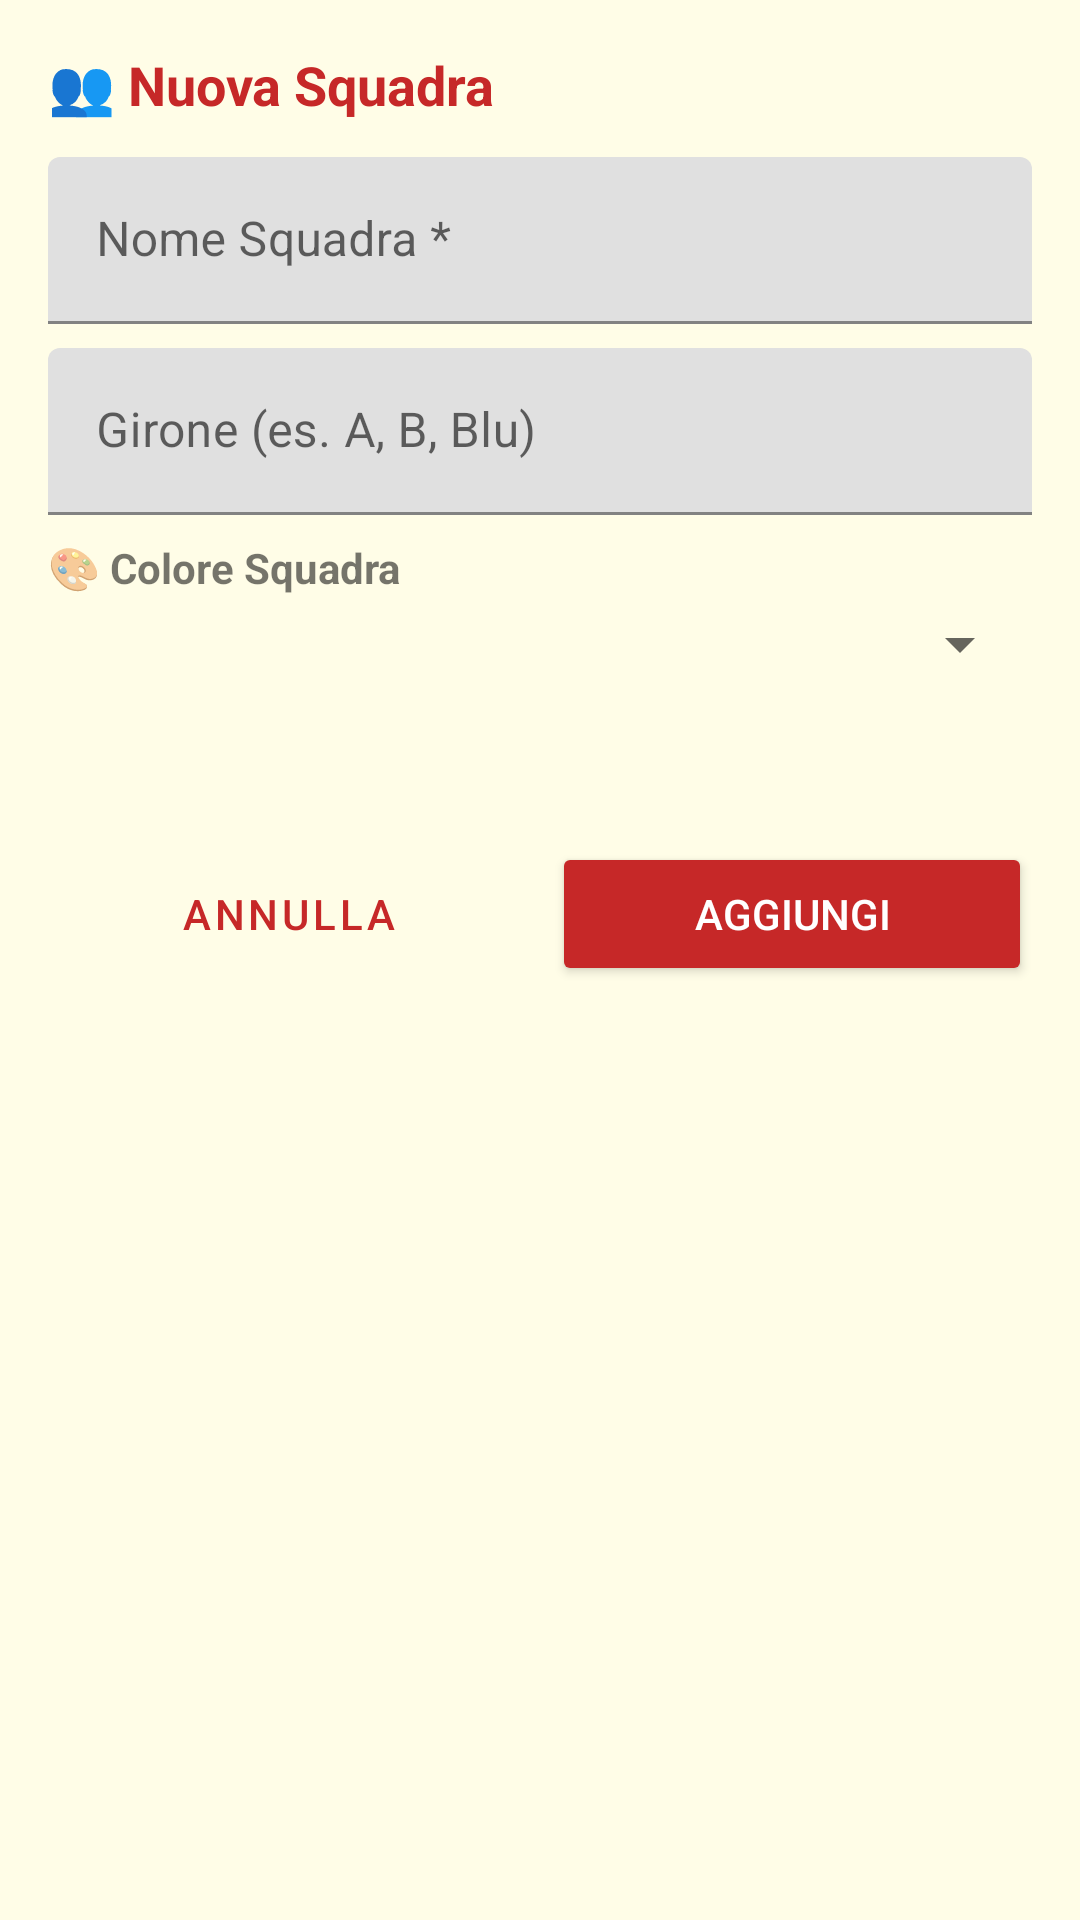

Android layout source for this screen:
<!-- AndroidManifest.xml: application theme Theme.App -->
<!-- res/layout/dialog_add_team.xml -->
<?xml version="1.0" encoding="utf-8"?>
<ScrollView xmlns:android="http://schemas.android.com/apk/res/android"
    android:layout_width="match_parent" android:layout_height="wrap_content" android:padding="16dp">
    <LinearLayout android:layout_width="match_parent" android:layout_height="wrap_content"
        android:orientation="vertical">
        <TextView android:layout_width="match_parent" android:layout_height="wrap_content"
            android:text="👥 Nuova Squadra" android:textStyle="bold"
            android:textSize="18sp" android:textColor="@color/red" android:layout_marginBottom="12dp"/>
        <com.google.android.material.textfield.TextInputLayout android:layout_width="match_parent"
            android:layout_height="wrap_content" android:hint="Nome Squadra *" android:layout_marginBottom="8dp">
            <com.google.android.material.textfield.TextInputEditText android:id="@+id/etName"
                android:layout_width="match_parent" android:layout_height="wrap_content"/>
        </com.google.android.material.textfield.TextInputLayout>
        <com.google.android.material.textfield.TextInputLayout android:layout_width="match_parent"
            android:layout_height="wrap_content" android:hint="Girone (es. A, B, Blu)"
            android:layout_marginBottom="8dp">
            <com.google.android.material.textfield.TextInputEditText android:id="@+id/etGroup"
                android:layout_width="match_parent" android:layout_height="wrap_content"/>
        </com.google.android.material.textfield.TextInputLayout>
        <TextView android:layout_width="match_parent" android:layout_height="wrap_content"
            android:text="🎨 Colore Squadra" android:textStyle="bold" android:layout_marginBottom="4dp"/>
        <Spinner android:id="@+id/spinnerColor" android:layout_width="match_parent"
            android:layout_height="wrap_content" android:layout_marginBottom="8dp"/>
        <View android:id="@+id/colorPreview" android:layout_width="match_parent"
            android:layout_height="30dp" android:layout_marginBottom="16dp"/>
        <LinearLayout android:layout_width="match_parent" android:layout_height="wrap_content"
            android:orientation="horizontal">
            <Button android:id="@+id/btnCancel" style="@style/Widget.MaterialComponents.Button.OutlinedButton"
                android:layout_width="0dp" android:layout_height="wrap_content"
                android:layout_weight="1" android:layout_marginEnd="4dp" android:text="Annulla"/>
            <Button android:id="@+id/btnSave" android:layout_width="0dp" android:layout_height="wrap_content"
                android:layout_weight="1" android:layout_marginStart="4dp" android:text="Aggiungi"
                android:backgroundTint="@color/red" android:textColor="@android:color/white"/>
        </LinearLayout>
    </LinearLayout>
</ScrollView>
<!-- resources referenced by this layout -->
<resources>
  <color name="red">#C62828</color>
  <style name="Theme.App" parent="Theme.MaterialComponents.DayNight.NoActionBar">
          <item name="colorPrimary">@color/red</item>
          <item name="colorPrimaryVariant">@color/red_dark</item>
          <item name="colorSecondary">@color/yellow</item>
          <item name="android:windowBackground">@color/background</item>
      </style>
  <color name="red_dark">#8B1A1A</color>
  <color name="yellow">#F9A825</color>
  <color name="background">#FFFDE7</color>
</resources>
